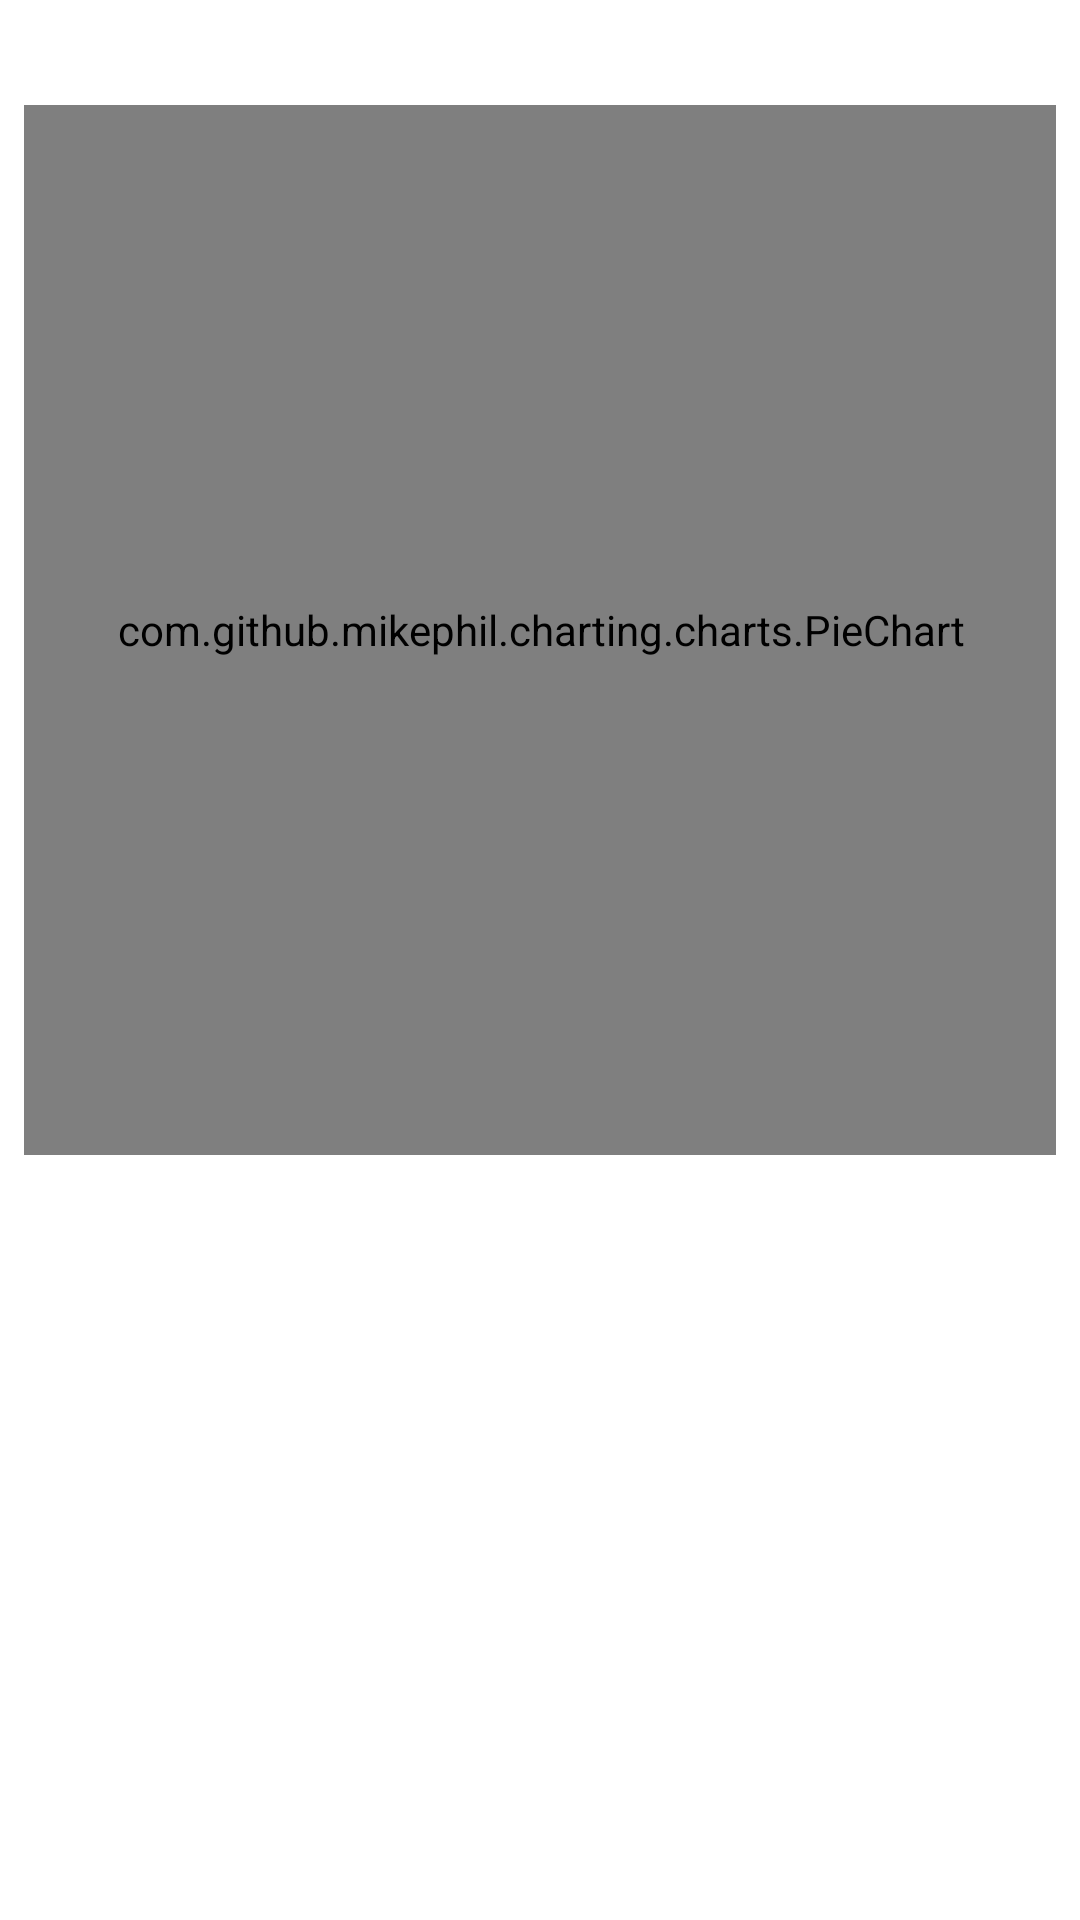

Write the Android layout XML for this screen, with the resource values it uses.
<!-- AndroidManifest.xml: application theme AppTheme -->
<!-- res/layout/fragment_learn.xml -->
<?xml version="1.0" encoding="utf-8"?>
<ScrollView xmlns:android="http://schemas.android.com/apk/res/android"
    android:layout_width="match_parent"
    android:layout_height="match_parent">

    <androidx.constraintlayout.widget.ConstraintLayout android:layout_width="match_parent"
        android:layout_height="wrap_content"
        xmlns:app="http://schemas.android.com/apk/res-auto"
        android:layout_margin="8dp">

        <TextView
            android:id="@+id/cal_quantity_textView"
            android:layout_width="wrap_content"
            android:layout_height="wrap_content"
            app:layout_constraintStart_toStartOf="parent"
            app:layout_constraintTop_toTopOf="parent"
            android:text=""/>

        <com.github.mikephil.charting.charts.PieChart
            android:id="@+id/cal_distribution_chart"
            android:layout_marginTop="8dp"
            android:layout_width="350dp"
            android:layout_height="350dp"
            app:layout_constraintEnd_toEndOf="parent"
            app:layout_constraintStart_toStartOf="parent"
            app:layout_constraintTop_toBottomOf="@id/cal_quantity_textView" />

        <TextView
            android:id="@+id/feature_textView"
            android:layout_width="wrap_content"
            android:layout_height="wrap_content"
            android:layout_marginTop="8dp"
            app:layout_constraintStart_toStartOf="parent"
            app:layout_constraintTop_toBottomOf="@id/cal_distribution_chart"
            />

    </androidx.constraintlayout.widget.ConstraintLayout>

</ScrollView>
<!-- resources referenced by this layout -->
<resources>
  <style name="AppTheme" parent="Theme.MaterialComponents.Light.DarkActionBar">
          
          <item name="colorPrimary">@color/colorPrimary</item>
          <item name="colorPrimaryDark">@color/colorPrimaryDark</item>
          <item name="colorAccent">@color/colorAccent</item>
      </style>
  <color name="colorPrimary">#0088d1</color>
  <color name="colorPrimaryDark">#005b9f</color>
  <color name="colorAccent">#0088d1</color>
</resources>
